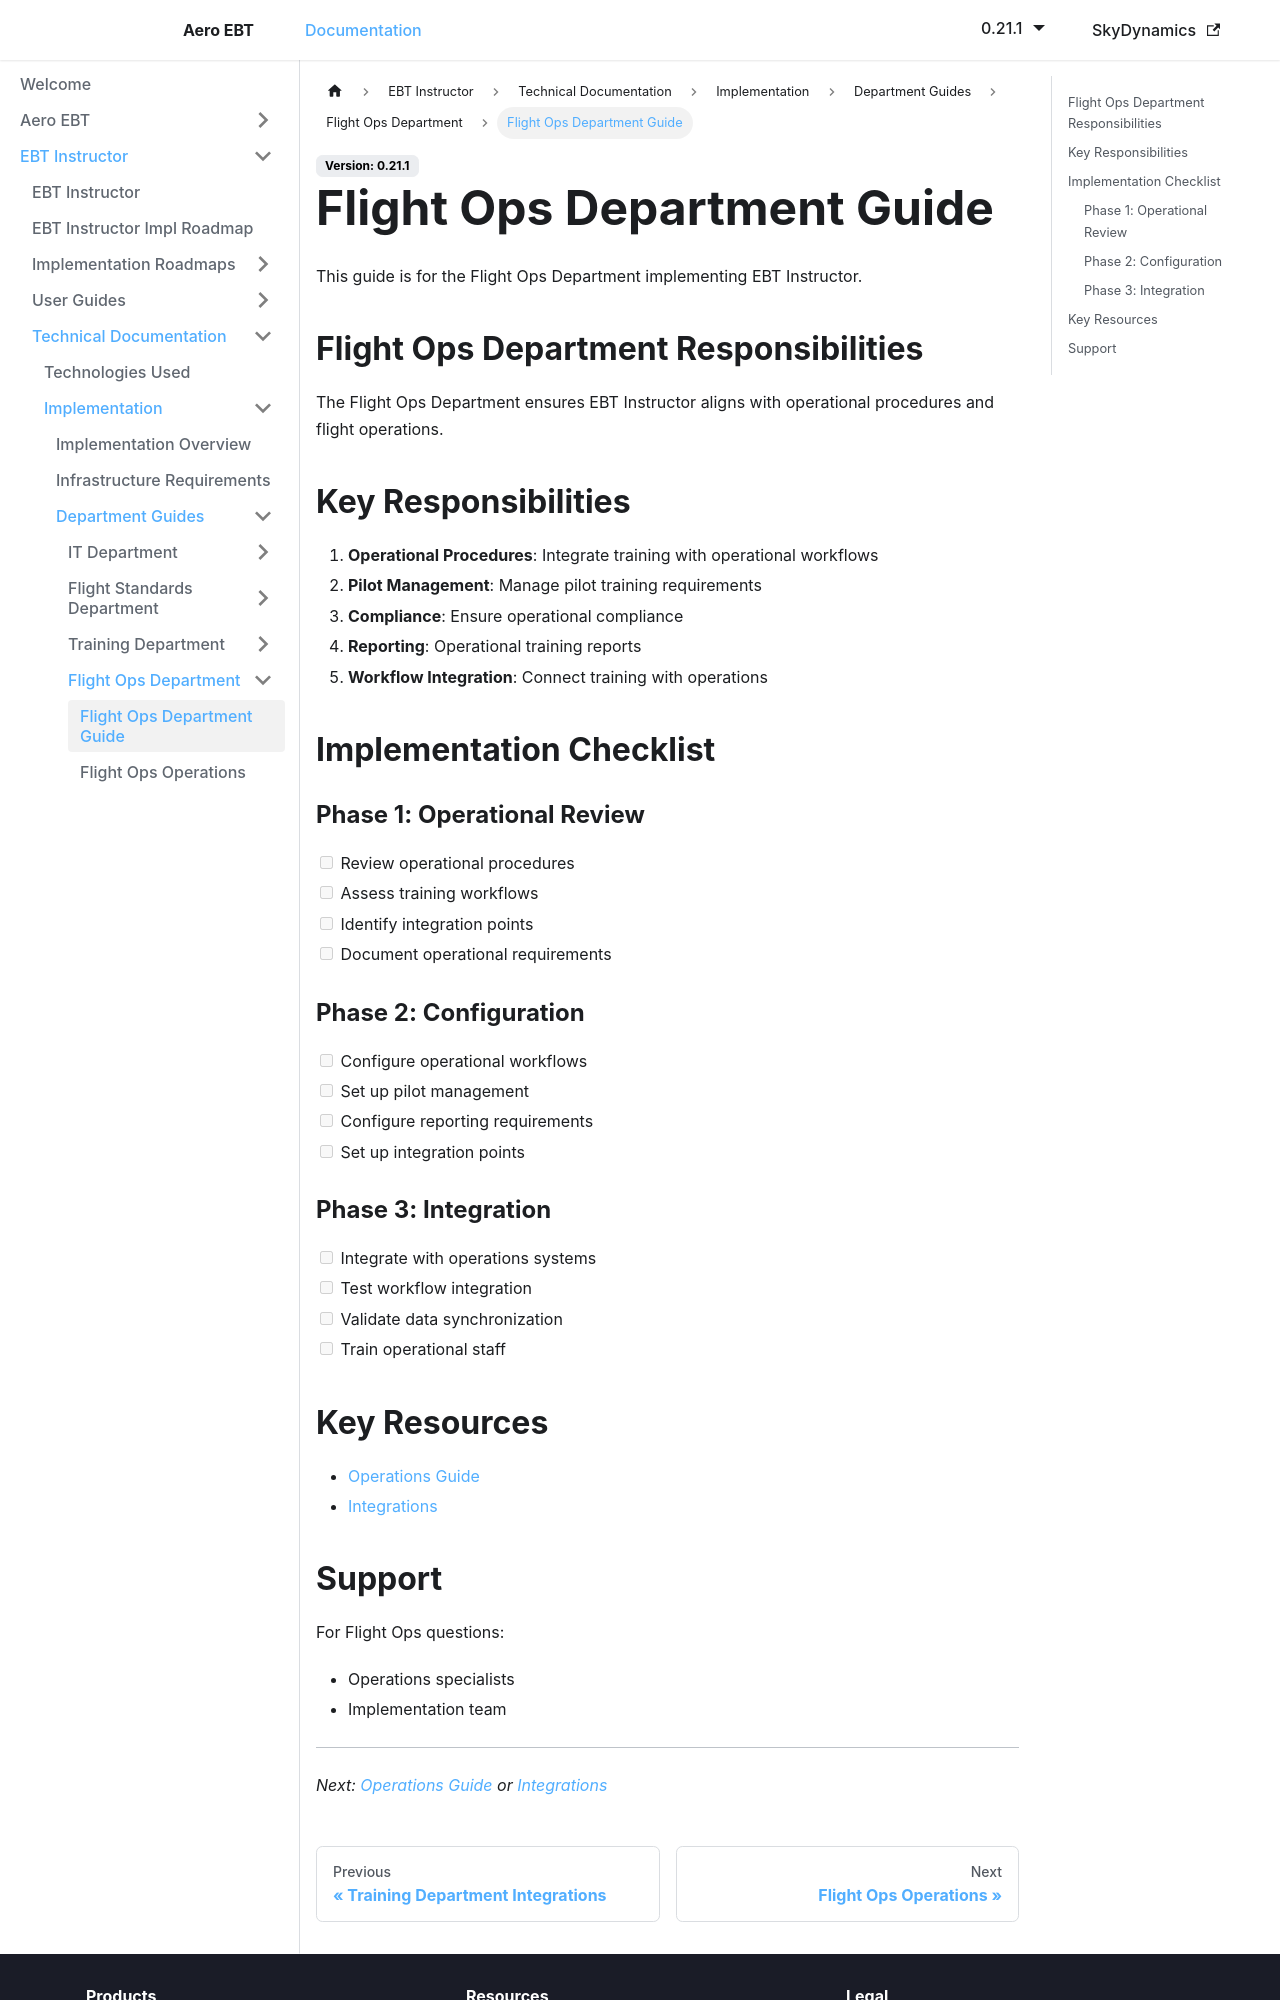

repository: lidakis/AeroEBT_Documentation · page: docs/ebt-instructor/technical/implementation/flight-ops/overview/index.html · generator: docusaurus

---
sidebar_position: 1
---

# Flight Ops Department Guide

This guide is for the Flight Ops Department implementing EBT Instructor.

## Flight Ops Department Responsibilities

The Flight Ops Department ensures EBT Instructor aligns with operational procedures and flight operations.

## Key Responsibilities

1. **Operational Procedures**: Integrate training with operational workflows
2. **Pilot Management**: Manage pilot training requirements
3. **Compliance**: Ensure operational compliance
4. **Reporting**: Operational training reports
5. **Workflow Integration**: Connect training with operations

## Implementation Checklist

### Phase 1: Operational Review
- [ ] Review operational procedures
- [ ] Assess training workflows
- [ ] Identify integration points
- [ ] Document operational requirements

### Phase 2: Configuration
- [ ] Configure operational workflows
- [ ] Set up pilot management
- [ ] Configure reporting requirements
- [ ] Set up integration points

### Phase 3: Integration
- [ ] Integrate with operations systems
- [ ] Test workflow integration
- [ ] Validate data synchronization
- [ ] Train operational staff

## Key Resources

- [Operations Guide](./operations)
- [Integrations](./integrations)
